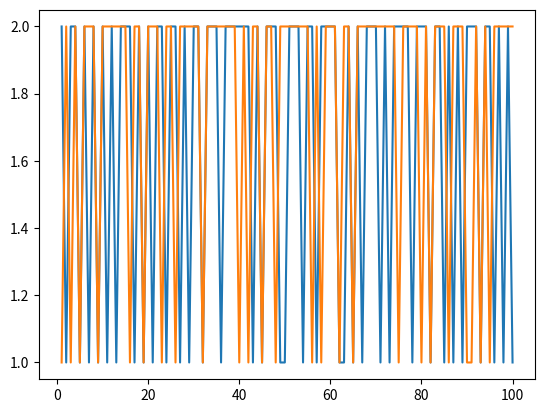

Python code for this plot:

import random
import numpy as np
import matplotlib.pyplot as plt

alpha = 0.9 
beta = 0.4
n = 100 #number of steps

def step(x):
    if x == 1:
        if random.uniform(0,1) < 1 - alpha:
            return 1
        else:
            return 2
    if x == 2:
        if random.uniform(0,1) < beta:
            return 1
        else:
            return 2
        
def trajectory(x):
    trajectory = []
    for j in range(n):
        x = step(x)
        trajectory.append(x)
    return trajectory

def plot_trajectory(trajectory):
    n_list = np.arange(1, n+1)
    plt.plot(n_list, trajectory)
    plt.show()

#calculate stationary distribution
def calculate_pi(x):
    traj = trajectory(x)
    traj1 = [z for z in traj if z==1]
    traj2 = [z for z in traj if z==2]
    pi1 = len(traj1)/n
    pi2 = len(traj2)/n
    return (pi1, pi2)

#start from deterministic point
x = 1
traj1 = trajectory(x)
plot_trajectory(traj1)
print(calculate_pi(x))

#sample starting point from stationary distribution
pi1 = beta/(alpha+beta)
pi2 = alpha/(alpha+beta)
if random.uniform(0, 1) < pi1:
    x = 1
else:
    x = 2
traj2 = trajectory(x)
plot_trajectory(traj2)